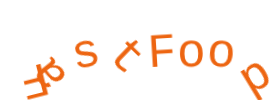
t = 0.00 s
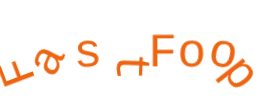
t = 0.91 s
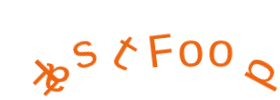
t = 1.04 s
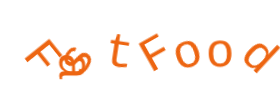
t = 1.16 s
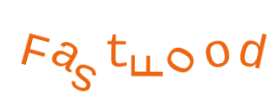
t = 1.29 s
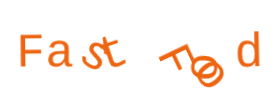
t = 1.54 s

The animated SVG that drew these frames (rendered in a browser with its animation timeline set to each time). Animation: 2 CSS @keyframes rules; one cycle of 1.91 s, repeats indefinitely.

<svg class="ldt-blank" width="280px"  height="100px"  xmlns="http://www.w3.org/2000/svg" xmlns:xlink="http://www.w3.org/1999/xlink" preserveAspectRatio="xMidYMid" style="background: none;"><style type="text/css">path,ellipse,circle,rect,polygon,polyline,line { stroke-width: 0; }
@keyframes ld-spin {
  0% {
    -webkit-transform: rotate(0);
    transform: rotate(0);
    animation-timing-function: cubic-bezier(0.55, 0.055, 0.675, 0.19);
  }
  50% {
    -webkit-transform: rotate(180deg);
    transform: rotate(180deg);
    animation-timing-function: cubic-bezier(0.215, 0.61, 0.355, 1);
  }
  100% {
    -webkit-transform: rotate(360deg);
    transform: rotate(360deg);
  }
}
@-webkit-keyframes ld-spin {
  0% {
    -webkit-transform: rotate(0);
    transform: rotate(0);
    animation-timing-function: cubic-bezier(0.55, 0.055, 0.675, 0.19);
  }
  50% {
    -webkit-transform: rotate(180deg);
    transform: rotate(180deg);
    animation-timing-function: cubic-bezier(0.215, 0.61, 0.355, 1);
  }
  100% {
    -webkit-transform: rotate(360deg);
    transform: rotate(360deg);
  }
}
.ld.ld-spin {
  -webkit-animation: ld-spin 1s infinite;
  animation: ld-spin 1s infinite;
}

text { font-family: Courier New }</style><g transform="translate(16.412499999999994 66.35)" style="opacity: 1;">
  <g style="animation-delay: -0.515998s; animation-duration: 1s; font-size: 48px; animation-direction: reverse; transform-origin: 14.3984px 0px 0px;" class="ld ld-spin">
    <text fill="#ed6511" style="font-family:Courier New">F</text>
  </g>
</g><g transform="translate(45.209374999999994 66.35)" style="opacity: 1;">
  <g style="animation-delay: -0.447827s; animation-duration: 1s; font-size: 48px; animation-direction: reverse; transform-origin: 14.3984px 0px 0px;" class="ld ld-spin">
    <text fill="#ed6511" style="font-family:Courier New">a</text>
  </g>
</g><g transform="translate(74.00625 66.35)" style="opacity: 1;">
  <g style="animation-delay: -0.190817s; animation-duration: 1s; font-size: 48px; animation-direction: reverse; transform-origin: 14.3984px 0px 0px;" class="ld ld-spin">
    <text fill="#ed6511" style="font-family:Courier New">s</text>
  </g>
</g><g transform="translate(102.803125 66.35)" style="opacity: 1;">
  <g style="animation-delay: -0.69555s; animation-duration: 1s; font-size: 48px; animation-direction: reverse; transform-origin: 14.3984px 0px 0px;" class="ld ld-spin">
    <text fill="#ed6511" style="font-family:Courier New">t</text>
  </g>
</g><g transform="translate(131.6 66.35)" style="opacity: 1;">
  <g style="animation-delay: -0.864845s; animation-duration: 1s; font-size: 48px; animation-direction: reverse; transform-origin: 8.4px 0px 0px;" class="ld ld-spin">
    <text fill="#ed6511" style="font-family:Courier New"> </text>
  </g>
</g><g transform="translate(148.4 66.35)" style="opacity: 1;">
  <g style="animation-delay: -0.114509s; animation-duration: 1s; font-size: 48px; animation-direction: reverse; transform-origin: 14.3984px 0px 0px;" class="ld ld-spin">
    <text fill="#ed6511" style="font-family:Courier New">F</text>
  </g>
</g><g transform="translate(177.196875 66.35)" style="opacity: 1;">
  <g style="animation-delay: -0.0677336s; animation-duration: 1s; font-size: 48px; animation-direction: reverse; transform-origin: 14.3984px 0px 0px;" class="ld ld-spin">
    <text fill="#ed6511" style="font-family:Courier New">o</text>
  </g>
</g><g transform="translate(205.99375 66.35)" style="opacity: 1;">
  <g style="animation-delay: -0.912098s; animation-duration: 1s; font-size: 48px; animation-direction: reverse; transform-origin: 14.3984px 0px 0px;" class="ld ld-spin">
    <text fill="#ed6511" style="font-family:Courier New">o</text>
  </g>
</g><g transform="translate(234.790625 66.35)" style="opacity: 1;">
  <g style="animation-delay: -0.5356s; animation-duration: 1s; font-size: 48px; animation-direction: reverse; transform-origin: 14.3984px 0px 0px;" class="ld ld-spin">
    <text fill="#ed6511" style="font-family:Courier New">d</text>
  </g>
</g></svg>